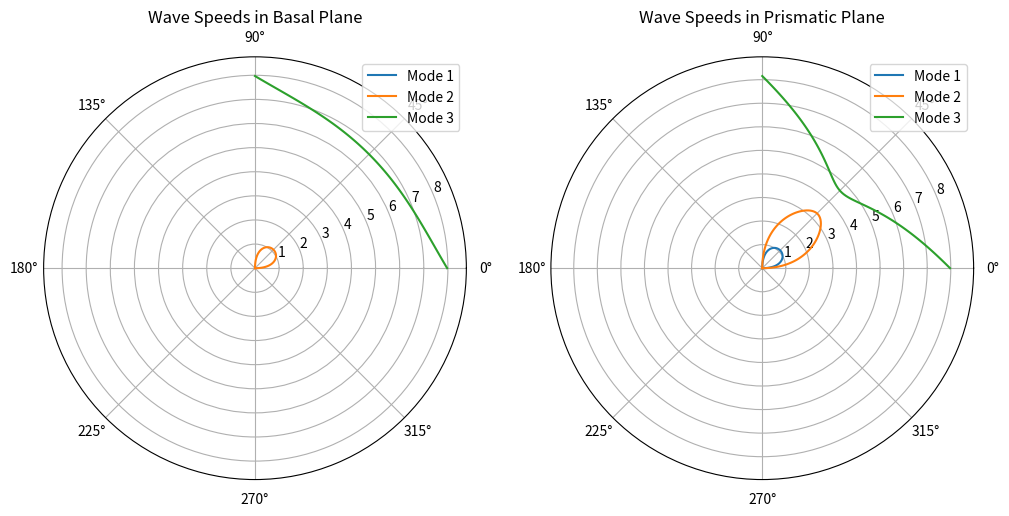

Source code (Python):
import numpy as np
import matplotlib.pyplot as plt

C11 = C22 = 63.5  # GPa
C33 = 66.5
C12 = 25.9
C13 = C23 = 21.7
C44 = C55 = 18.4
C66 = (C11 - C12) / 2  

C = np.array([
    [C11, C12, C13, 0,   0,   0],
    [C12, C11, C13, 0,   0,   0],
    [C13, C13, C33, 0,   0,   0],
    [0,   0,   0,   C44, 0,   0],
    [0,   0,   0,   0,   C44, 0],
    [0,   0,   0,   0,   0,   C66]
])

def acoustic_tensor(p, C):
  
    p_ext = np.array([p[0], p[1], p[2], p[1]*p[2], p[0]*p[2], p[0]*p[1]])
    
    Q = np.zeros((3, 3))
    for i in range(3):
        for j in range(3):
            Q[i, j] = np.sum(C[i*2:i*2+2, j*2:j*2+2] * np.outer(p_ext[i*2:i*2+2], p_ext[j*2:j*2+2]))
    return Q

def wave_speeds(Q):
    
    eigenvalues = np.linalg.eigvalsh(Q)
    return np.sqrt(np.maximum(eigenvalues, 0))

# Values of s from 0 to 1
s_values = np.linspace(0, 1, 100)
speeds_p5 = []
speeds_p6 = []

for s in s_values:
    # Direction in the basal plane
    p5 = np.array([1-s, s, 0])
    # Direction in the prismatic plane
    p6 = np.array([1-s, 0, s])
    
    # Compute the acoustic tensors
    Q_p5 = acoustic_tensor(p5, C)
    Q_p6 = acoustic_tensor(p6, C)
    
    # Compute wave speeds
    speeds_p5.append(wave_speeds(Q_p5))
    speeds_p6.append(wave_speeds(Q_p6))

speeds_p5 = np.array(speeds_p5)
speeds_p6 = np.array(speeds_p6)

# Prepare polar plots
angles = np.arctan2(s_values, 1 - s_values)  # Angle for polar plot

fig, (ax1, ax2) = plt.subplots(1, 2, subplot_kw={'projection': 'polar'}, figsize=(12, 6))

# Plotting for basal plane
for i in range(3):  # There can be up to 3 wave speeds (longitudinal and two shear)
    ax1.plot(angles, speeds_p5[:, i], label=f"Mode {i+1}")
ax1.set_title("Wave Speeds in Basal Plane")
ax1.set_ylim(0, np.max(speeds_p5) * 1.1)
ax1.legend()

# Plotting for prismatic plane
for i in range(3):
    ax2.plot(angles, speeds_p6[:, i], label=f"Mode {i+1}")
ax2.set_title("Wave Speeds in Prismatic Plane")
ax2.set_ylim(0, np.max(speeds_p6) * 1.1)
ax2.legend()

plt.show()